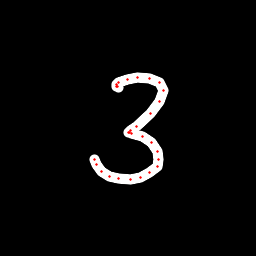

Source data for this figure (header and first rows):
x, y, hover, eod
118.1, 87.96, 0.0, 0.0
117, 86.95, 0.0, 0.0
116.1, 86.21, 0.0, 0.0
116.5, 84.76, 0.0, 0.0
118.7, 82.7, 0.0, 0.0
127.5, 79.35, 0.0, 0.0
137.1, 77.07, 0.0, 0.0
149.8, 78.53, 0.0, 0.0
159.1, 82.12, 0.0, 0.0
163.1, 90.32, 0.0, 0.0
159.9, 101.9, 0.0, 0.0
150.5, 113.8, 0.0, 0.0
136.7, 126.9, 0.0, 0.0
130.6, 131, 0.0, 0.0
128.9, 132.3, 0.0, 0.0
129.8, 132.7, 0.0, 0.0
131.8, 133.5, 0.0, 0.0
142.8, 136.2, 0.0, 0.0
151.9, 142.9, 0.0, 0.0
157.2, 151.7, 0.0, 0.0
158.7, 159.7, 0.0, 0.0
157.2, 166.1, 0.0, 0.0
150, 172.8, 0.0, 0.0
140.7, 177.1, 0.0, 0.0
130.1, 179, 0.0, 0.0
118.9, 178.7, 0.0, 0.0
109.7, 176.7, 0.0, 0.0
101, 171.1, 0.0, 0.0
96.75, 164.8, 0.0, 0.0
94.75, 159.1, 0.0, 1.0
